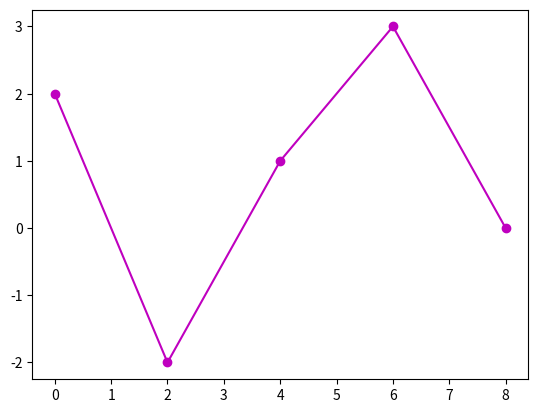

Here is the Python script that generated this plot: (Note: this script raises an exception after producing the figure.)
#This is the first code box you'll see. For this code box, just run the box to see the results. 
#Making things like this easy is one of Python's strengths!

import matplotlib
import matplotlib.pyplot as plt
import numpy as np

x = np.arange(0, 10, 2)
y = np.random.randint(-5,5,len(x))

fig = plt.plot(x,y, '-mo')

plt.show()

#Let's try typing out some Python code
#Type print("Hello World") and then execute the code box


#Now, type the following and execute the code
#x = 5
#y = 2
#print(x - y)
#What happens?

#Now, try typing
#x = 5**2
#print(x)
#What is the value of x? What does that mean ** does?


#How do you know something is wrong with your Python code? Try running this box and see what happens

numberOfBoxes = 20
totalStorage = storageCapacity * numberOfBoxes

#One interesting thing about Jupyter notebooks is that variables from previously run boxes still exist. 
#As long as we run the above box first, we can now run this box

storageCapacity = 5
totalStorage = storageCapacity * numberOfBoxes
print("The total storage is :", totalStorage)